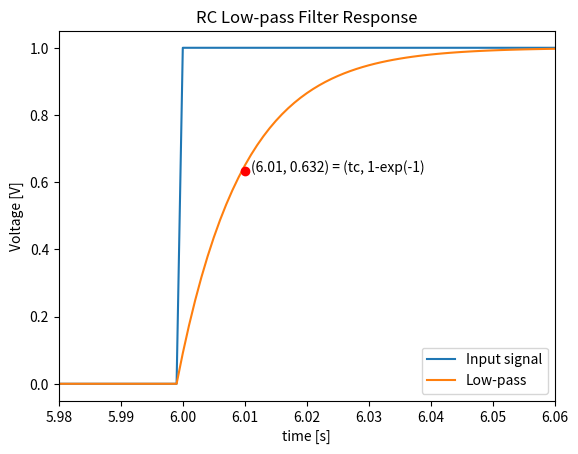

This figure's Python source:
import numpy as np
import matplotlib.pyplot as plt
from scipy import signal
import numpy as np
from numpy import pi
from scipy.signal import butter, filtfilt
import pandas as pd


# Switching OS folder
path2 = 'C:/Users/<user>/PycharmProjects/loaddata'
path1 = 'C:/Users/<user>/PycharmProjects/loaddata'
import os
def switch_osfolder():
    try:
        if os.path.exists(path1):
            os.chdir(path1)
        else:
            os.chdir(path2)
    except OSError:
        print('Error: Changing OS directory')

switch_osfolder()


def rc_low_pass(x_new, y_old, sample_rate_hz, lowpass_cutoff_hz):
    dt = 1/sample_rate_hz
    rc = 1/(2*np.pi*lowpass_cutoff_hz)
    alpha = dt/(rc + dt)
    y_new = x_new * alpha + (1 - alpha) * y_old
    return y_new


def rc_high_pass(x_new, x_old, y_old, sample_rate_hz, highpass_cutoff_hz):
    dt = 1/sample_rate_hz
    rc = 1/(2*np.pi*highpass_cutoff_hz)
    alpha = rc/(rc + dt)
    y_new = alpha * (y_old + x_new - x_old)
    return y_new


def rc_filters(xs, sample_rate_hz,
               highpass_cutoff_hz,
               lowpass_cutoff_hz):
    # Initialize. This can be improved to match wikipedia.
    x_prev = 0
    y_prev_high = 0
    y_prev_low = 0

    for x in xs:
        y_prev_high = rc_high_pass(x, x_prev, y_prev_high, sample_rate_hz,
                                   highpass_cutoff_hz)
        y_prev_low = rc_low_pass(x, y_prev_low, sample_rate_hz,
                                 lowpass_cutoff_hz)
        x_prev = x
        yield y_prev_high, y_prev_low

if __name__ == "__main__":
    """
    # RC filters for continuous signals
    """
    sample_rate = 1000
    duration_points = 30000
    sec_duration = duration_points/sample_rate

    frequency_low = 1/12
    #frequency_high = 100

    # Design the cutoff
    #number_octaves = 3
    highpass_cutoff = 100
    tc = 0.01 # time constant 10 ms
    fc = 1/tc/(2*pi)
    lowpass_cutoff = fc

    print('Two-tone test')
    print('Sample rate, Hz:', sample_rate)
    print('Record duration, s:', sec_duration)
    #print('Low, high tone frequency:', frequency_low, frequency_high)

    time_s = np.arange(duration_points)/sample_rate

    #sig = np.sin(2*np.pi*frequency_low*time_s) + \
    #      np.sin(2*np.pi*frequency_high*time_s)
    sig = -0.5 * signal.square(2 * pi * 1/12 * time_s) + 0.5

    filt_signals = np.array([[high, low]
                             for high, low in
                             rc_filters(sig, sample_rate,
                                        highpass_cutoff, lowpass_cutoff)])

    plt.plot(time_s, sig, label="Input signal")
    #plt.plot(time_s,filt_signals[:, 0], label="High-pass")
    plt.plot(time_s,filt_signals[:, 1], label="Low-pass")
    plt.title("RC Low-pass Filter Response")
    plt.legend()
    plt.xlabel("time [s]")
    plt.ylabel("Voltage [V]")
    plt.xlim([5.98, 6.06])
    plt.ylim([-0.05, 1.05])
    plt.plot(6.01,1-np.exp(-1), 'ro')
    plt.text(6.011,1-np.exp(-1), '(6.01, 0.632) = (tc, 1-exp(-1)')
    plt.show()

    sig_dir = 'Filteredsignal.csv'
    outx = time_s
    outy = filt_signals[:, 1]
    df = pd.DataFrame(outy)
    df.to_csv(sig_dir, index=False)